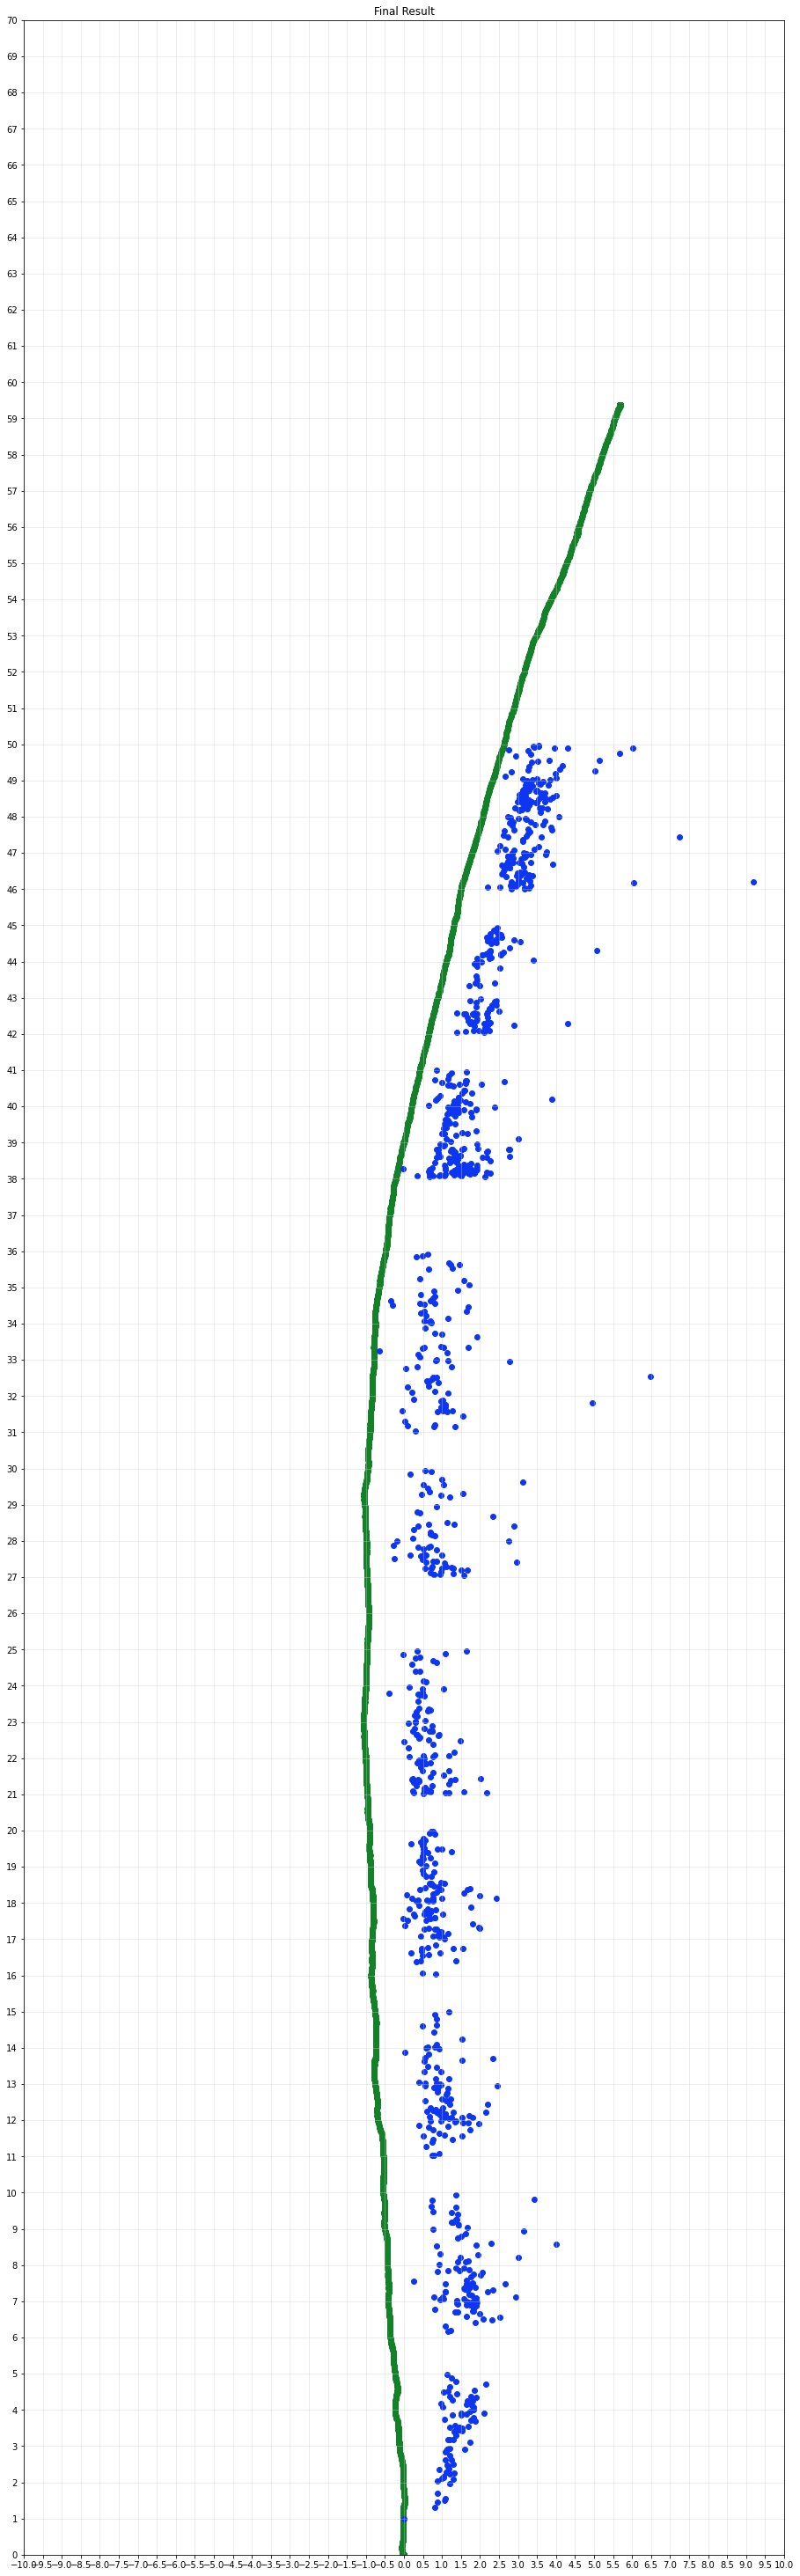

Data behind this chart, as committed beside it:
, 0, 1
0, 0.8875, 1.461
1, 1.211, 1.961
2, 0.8749, 1.698
3, 0.8116, 1.317
4, 1.085, 1.55
5, 1.064, 1.513
6, 1.162, 2.451
7, 1.207, 2.75
8, 0.8703, 2.04
9, 1.099, 2.828
10, 1.132, 2.901
11, 1.204, 2.947
12, 1.139, 2.465
13, 1.192, 2.925
14, 1.123, 2.287
15, 1.245, 2.631
16, 1.116, 2.856
17, 1.311, 2.251
18, 0.9939, 2.104
19, 1.093, 2.62
20, 0.9268, 2.348
21, 1.298, 2.498
22, 1.043, 2.139
23, 1.307, 2.087
24, 1.046, 2.155
25, 1.173, 2.387
26, 1.168, 2.289
27, 1.213, 2.24
28, 1.604, 2.908
29, 1.302, 3.188
30, 1.427, 3.435
31, 1.276, 3.861
32, 1.36, 3.291
33, 1.454, 3.517
34, 1.509, 3.853
35, 1.511, 3.898
36, 1.655, 3.884
37, 1.197, 3.172
38, 1.529, 3.43
39, 1.35, 3.419
40, 1.471, 3.478
41, 1.213, 3.508
42, 1.406, 3.437
43, 1.53, 3.485
44, 1.687, 3.536
45, 1.317, 3.394
46, 1.348, 3.569
47, 1.754, 3.719
48, 1.425, 3.447
49, 1.062, 3.731
50, 1.743, 3.115
51, 1.159, 3.176
52, 1.829, 3.791
53, 1.871, 3.685
54, 1.744, 3.955
55, 2.103, 3.904
56, 1.026, 4.083
57, 1.194, 4.38
58, 1.049, 4.495
59, 2.161, 4.699
... 1,044 more rows
